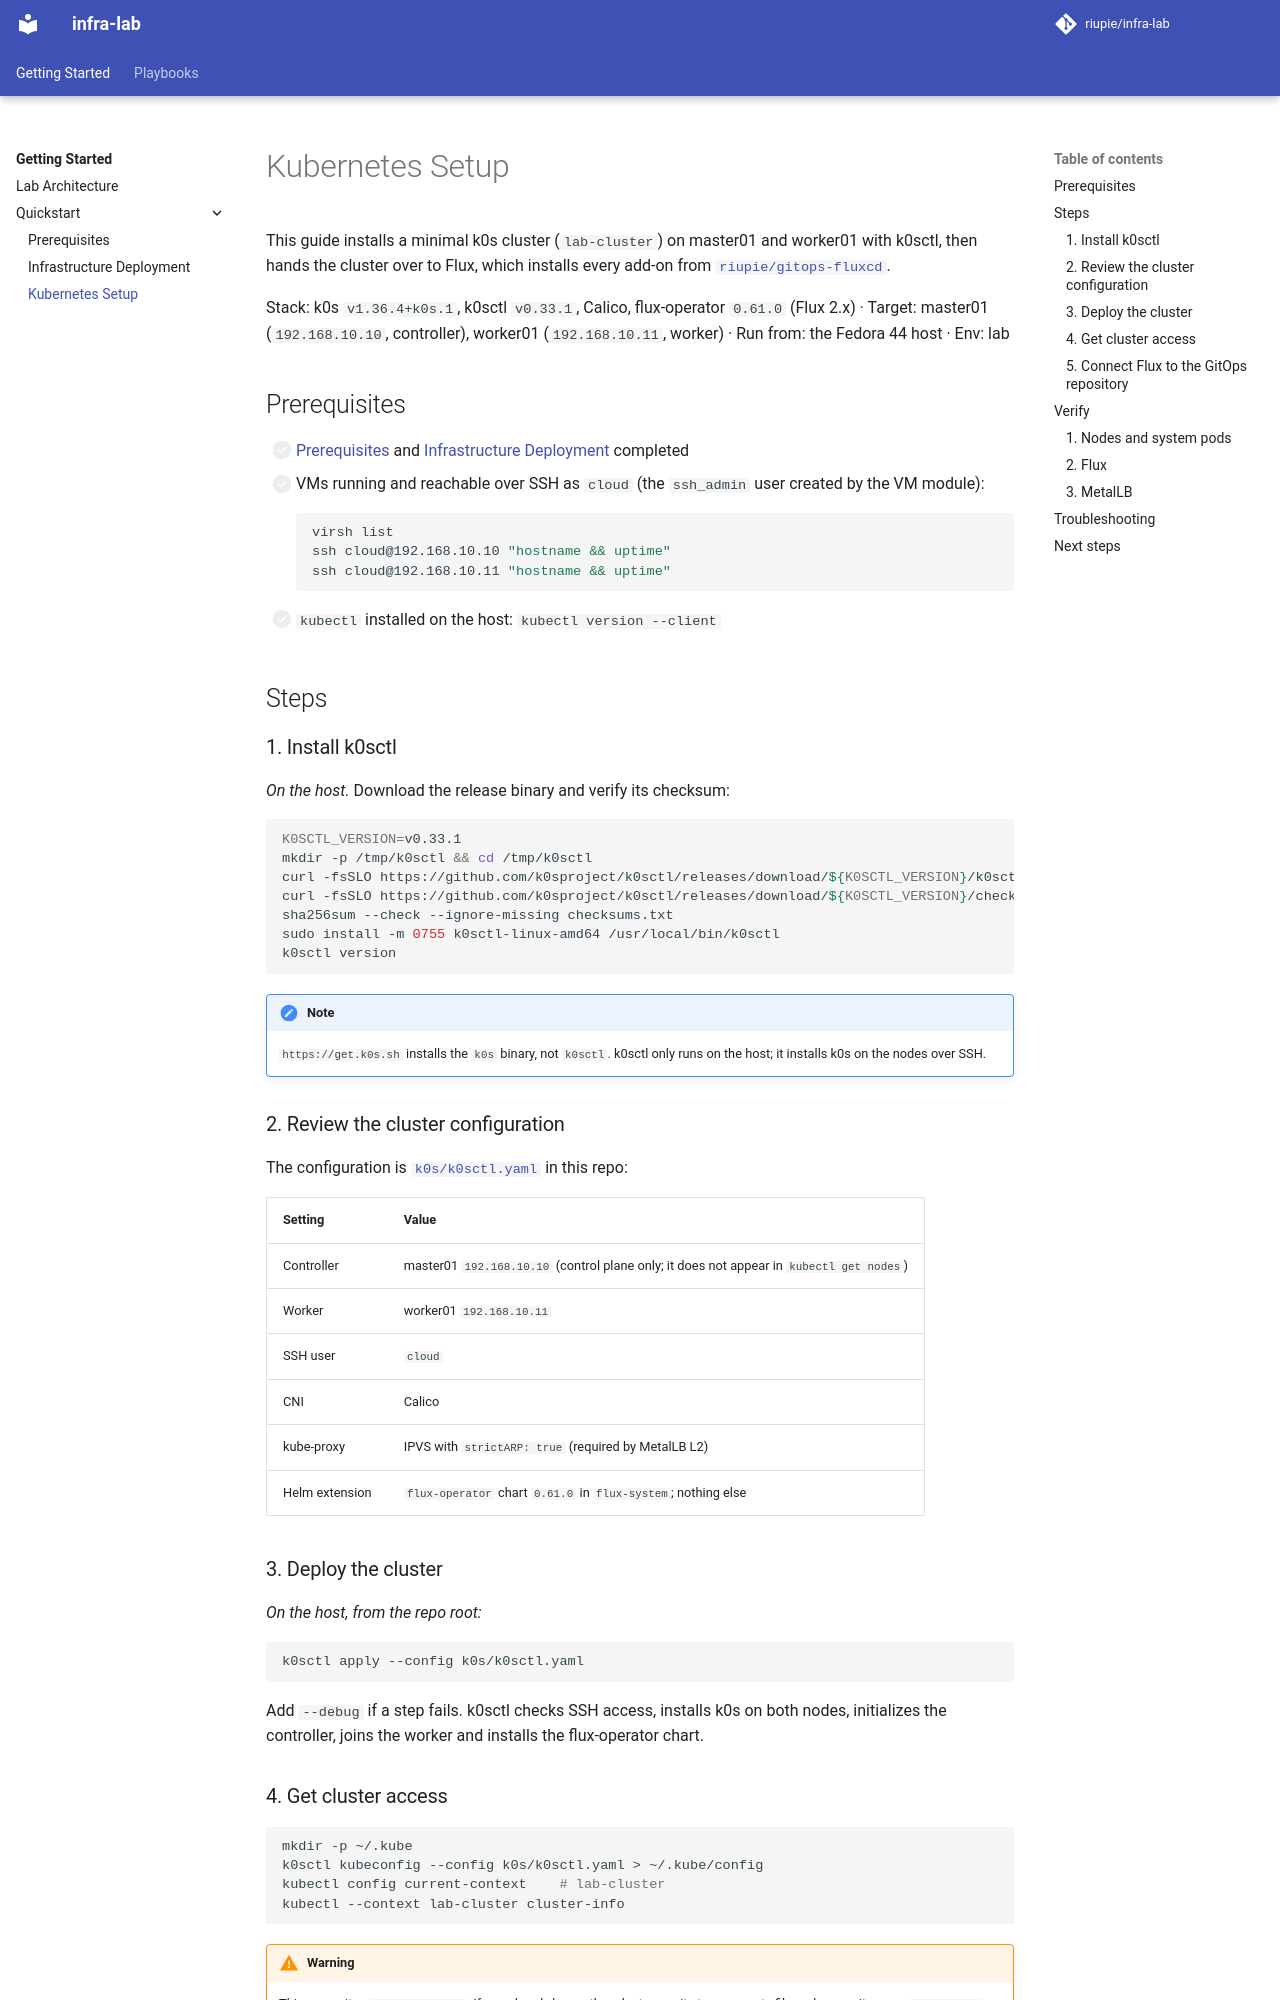

repository: riupie/infra-lab · page: docs/getting-started/kubernetes-setup/index.html · generator: mkdocs

# Kubernetes Setup

This guide installs a minimal k0s cluster (`lab-cluster`) on master01 and worker01 with k0sctl, then hands the cluster over to Flux, which installs every add-on from [`riupie/gitops-fluxcd`](https://github.com/riupie/gitops-fluxcd).

Stack: k0s `v1.36.4+k0s.1`, k0sctl `v0.33.1`, Calico, flux-operator `0.61.0` (Flux 2.x) · Target: master01 (`192.168.10.10`, controller), worker01 (`192.168.10.11`, worker) · Run from: the Fedora 44 host · Env: lab

## Prerequisites

- [ ] [Prerequisites](prerequisites.md) and [Infrastructure Deployment](infrastructure-deployment.md) completed
- [ ] VMs running and reachable over SSH as `cloud` (the `ssh_admin` user created by the VM module):

    ```bash
    virsh list
    ssh cloud@192.168.10.10 "hostname && uptime"
    ssh cloud@192.168.10.11 "hostname && uptime"
    ```

- [ ] `kubectl` installed on the host: `kubectl version --client`

## Steps

### 1. Install k0sctl

*On the host.* Download the release binary and verify its checksum:

```bash
K0SCTL_VERSION=v0.33.1
mkdir -p /tmp/k0sctl && cd /tmp/k0sctl
curl -fsSLO https://github.com/k0sproject/k0sctl/releases/download/${K0SCTL_VERSION}/k0sctl-linux-amd64
curl -fsSLO https://github.com/k0sproject/k0sctl/releases/download/${K0SCTL_VERSION}/checksums.txt
sha256sum --check --ignore-missing checksums.txt
sudo install -m 0755 k0sctl-linux-amd64 /usr/local/bin/k0sctl
k0sctl version
```

!!! note
    `https://get.k0s.sh` installs the `k0s` binary, not `k0sctl`. k0sctl only runs on the host; it installs k0s on the nodes over SSH.

### 2. Review the cluster configuration

The configuration is [`k0s/k0sctl.yaml`](https://github.com/riupie/infra-lab/blob/main/k0s/k0sctl.yaml) in this repo:

| Setting | Value |
|---|---|
| Controller | master01 `192.168.10.10` (control plane only; it does not appear in `kubectl get nodes`) |
| Worker | worker01 `192.168.10.11` |
| SSH user | `cloud` |
| CNI | Calico |
| kube-proxy | IPVS with `strictARP: true` (required by MetalLB L2) |
| Helm extension | `flux-operator` chart `0.61.0` in `flux-system`; nothing else |

### 3. Deploy the cluster

*On the host, from the repo root:*

```bash
k0sctl apply --config k0s/k0sctl.yaml
```

Add `--debug` if a step fails. k0sctl checks SSH access, installs k0s on both nodes, initializes the controller, joins the worker and installs the flux-operator chart.

### 4. Get cluster access

```bash
mkdir -p ~/.kube
k0sctl kubeconfig --config k0s/k0sctl.yaml > ~/.kube/config
kubectl config current-context    # lab-cluster
kubectl --context lab-cluster cluster-info
```

!!! warning
    This overwrites `~/.kube/config`. If you already have other clusters, write to a separate file and merge it, or use `KUBECONFIG`.
